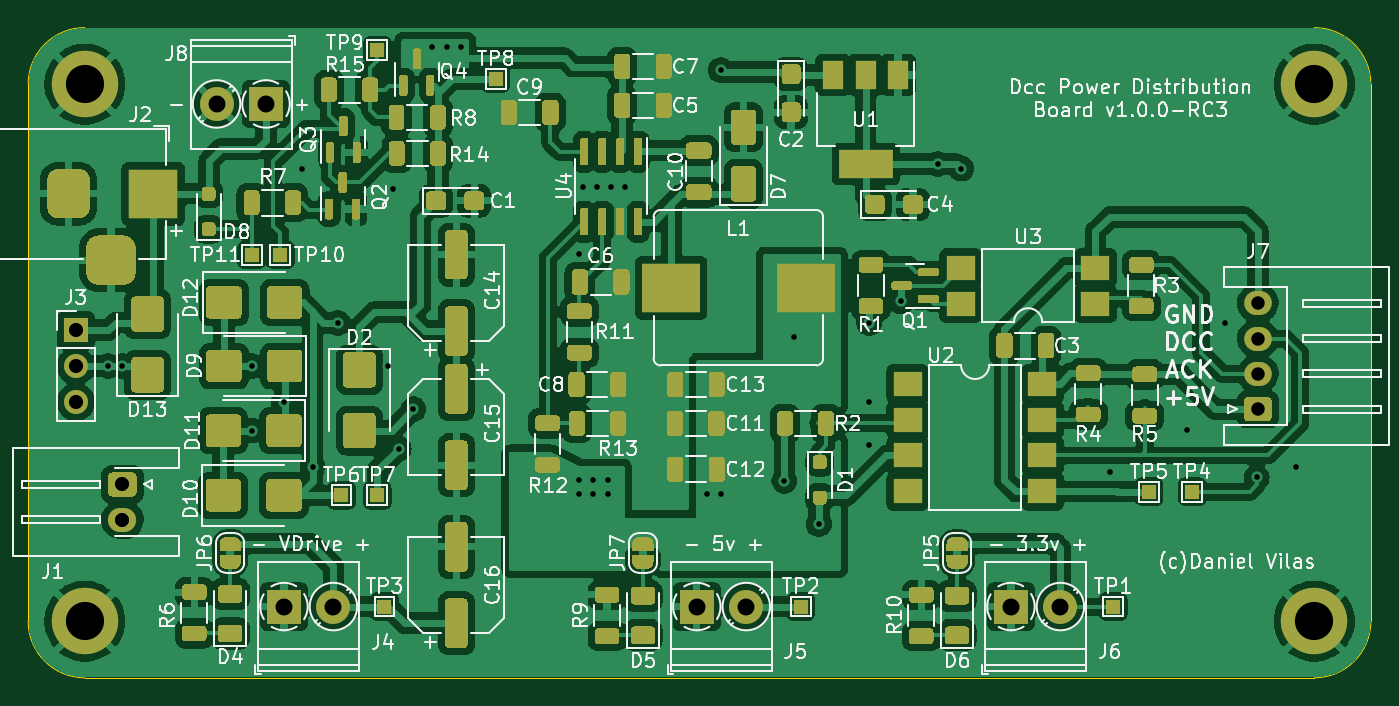
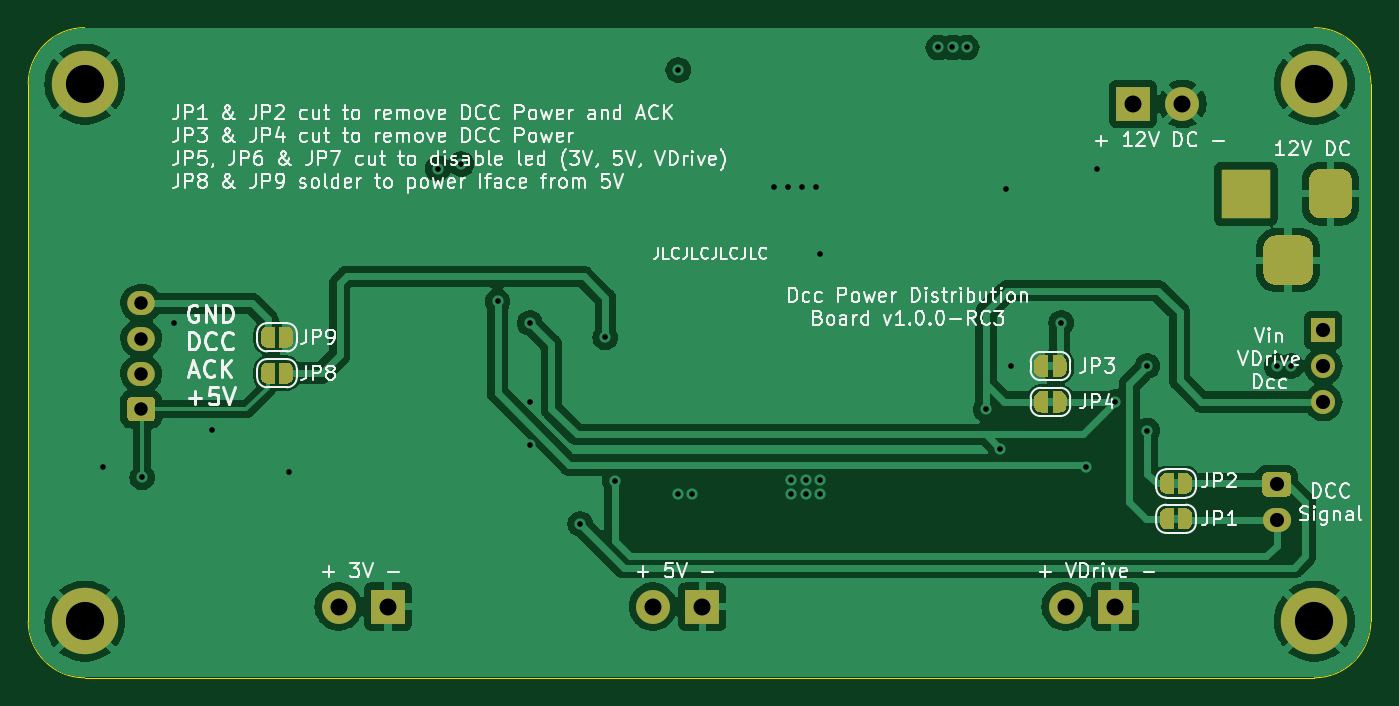
Circuit board: 11 layer files. Board 95.0 x 46.0 mm.
- bottom_copper: PowerDistribution-B_Cu.gbr (94185 bytes)
- bottom_mask: PowerDistribution-B_Mask.gbr (8303 bytes)
- bottom_silk: PowerDistribution-B_Silkscreen.gbr (125852 bytes)
- outline: PowerDistribution-Edge_Cuts.gbr (1090 bytes)
- top_copper: PowerDistribution-F_Cu.gbr (334409 bytes)
- top_mask: PowerDistribution-F_Mask.gbr (41218 bytes)
- top_silk: PowerDistribution-F_Silkscreen.gbr (184783 bytes)
- inner_copper: PowerDistribution-In1_Cu.gbr (45829 bytes)
- inner_copper: PowerDistribution-In2_Cu.gbr (47135 bytes)
- drill: PowerDistribution-NPTH.drl (326 bytes)
- drill: PowerDistribution-PTH.drl (1659 bytes)

=== bottom_copper: PowerDistribution-B_Cu.gbr (94185 bytes, source omitted) ===
=== bottom_mask: PowerDistribution-B_Mask.gbr (8303 bytes, source omitted) ===
=== bottom_silk: PowerDistribution-B_Silkscreen.gbr (125852 bytes, source omitted) ===
=== outline: PowerDistribution-Edge_Cuts.gbr ===
G04 #@! TF.GenerationSoftware,KiCad,Pcbnew,7.0.2.1-36-g582732918d-dirty-deb11*
G04 #@! TF.CreationDate,2023-05-29T13:22:34+00:00*
G04 #@! TF.ProjectId,PowerDistribution,506f7765-7244-4697-9374-726962757469,v1.0.0-RC2*
G04 #@! TF.SameCoordinates,Original*
G04 #@! TF.FileFunction,Profile,NP*
%FSLAX46Y46*%
G04 Gerber Fmt 4.6, Leading zero omitted, Abs format (unit mm)*
G04 Created by KiCad (PCBNEW 7.0.2.1-36-g582732918d-dirty-deb11) date 2023-05-29 13:22:34*
%MOMM*%
%LPD*%
G01*
G04 APERTURE LIST*
G04 #@! TA.AperFunction,Profile*
%ADD10C,0.050000*%
G04 #@! TD*
G04 APERTURE END LIST*
D10*
X111000000Y-20000000D02*
X24000000Y-20000000D01*
X24000000Y-66000000D02*
X111000000Y-66000000D01*
X115000000Y-62000000D02*
X115000000Y-24000000D01*
X115000000Y-24000000D02*
G75*
G03*
X111000000Y-20000000I-4000000J0D01*
G01*
X24000000Y-20000000D02*
G75*
G03*
X20000000Y-24000000I0J-4000000D01*
G01*
X111000000Y-66000000D02*
G75*
G03*
X115000000Y-62000000I0J4000000D01*
G01*
X20000000Y-62000000D02*
G75*
G03*
X24000000Y-66000000I4000000J0D01*
G01*
X20000000Y-24000000D02*
X20000000Y-62000000D01*
M02*

=== top_copper: PowerDistribution-F_Cu.gbr (334409 bytes, source omitted) ===
=== top_mask: PowerDistribution-F_Mask.gbr (41218 bytes, source omitted) ===
=== top_silk: PowerDistribution-F_Silkscreen.gbr (184783 bytes, source omitted) ===
=== inner_copper: PowerDistribution-In1_Cu.gbr (45829 bytes, source omitted) ===
=== inner_copper: PowerDistribution-In2_Cu.gbr (47135 bytes, source omitted) ===
=== drill: PowerDistribution-NPTH.drl ===
M48
; DRILL file {KiCad 7.0.2.1-36-g582732918d-dirty-deb11} date Mon May 29 13:22:34 2023
; FORMAT={-:-/ absolute / inch / decimal}
; #@! TF.CreationDate,2023-05-29T13:22:34+00:00
; #@! TF.GenerationSoftware,Kicad,Pcbnew,7.0.2.1-36-g582732918d-dirty-deb11
; #@! TF.FileFunction,NonPlated,1,4,NPTH
FMAT,2
INCH
%
G90
G05
T0
M30

=== drill: PowerDistribution-PTH.drl ===
M48
; DRILL file {KiCad 7.0.2.1-36-g582732918d-dirty-deb11} date Mon May 29 13:22:34 2023
; FORMAT={-:-/ absolute / inch / decimal}
; #@! TF.CreationDate,2023-05-29T13:22:34+00:00
; #@! TF.GenerationSoftware,Kicad,Pcbnew,7.0.2.1-36-g582732918d-dirty-deb11
; #@! TF.FileFunction,Plated,1,4,PTH
FMAT,2
INCH
; #@! TA.AperFunction,Plated,PTH,ViaDrill
T1C0.0157
; #@! TA.AperFunction,Plated,PTH,ComponentDrill
T2C0.0374
; #@! TA.AperFunction,Plated,PTH,ComponentDrill
T3C0.0394
; #@! TA.AperFunction,Plated,PTH,ComponentDrill
T4C0.0472
; #@! TA.AperFunction,Plated,PTH,ComponentDrill
T5C0.1063
%
G90
G05
T1
X1.01Y-1.73
X1.05Y-1.73
X1.41Y-1.73
X1.41Y-1.91
X1.5Y-1.83
X1.55Y-1.18
X1.58Y-2.01
X1.65Y-1.61
X1.79Y-1.73
X1.8031Y-1.2362
X1.82Y-1.96
X1.86Y-1.85
X1.9134Y-0.8425
X1.9528Y-0.8425
X1.9921Y-0.8425
X2.3228Y-1.4173
X2.3228Y-2.0472
X2.3228Y-2.0866
X2.3327Y-1.2303
X2.3622Y-2.0472
X2.3622Y-2.0866
X2.372Y-1.2303
X2.4016Y-2.0472
X2.4016Y-2.0866
X2.4114Y-1.2303
X2.4508Y-1.2303
X2.6772Y-2.0866
X2.7165Y-0.9055
X2.7165Y-2.0866
X2.8937Y-2.05
X2.92Y-1.65
X2.99Y-2.17
X3.1299Y-1.8307
X3.1299Y-1.9488
X3.13Y-1.61
X3.22Y-1.55
X3.3209Y-1.1673
X3.3868Y-1.1801
X3.8Y-2.025
X4.0157Y-1.9094
X4.12Y-1.61
X4.21Y-2.04
X4.32Y-2.01
T2
X4.2126Y-1.5551
X4.2126Y-1.6535
X4.2126Y-1.752
X4.2126Y-1.8504
T3
X0.92Y-1.63
X0.92Y-1.73
X0.92Y-1.83
X1.05Y-2.06
X1.05Y-2.1584
T4
X1.3122Y-1.0
X1.45Y-1.0
X1.5Y-2.4
X1.6378Y-2.4
X2.65Y-2.4
X2.7878Y-2.4
X3.525Y-2.4
X3.6628Y-2.4
T5
X0.9449Y-0.9449
X0.9449Y-2.4409
X4.3701Y-0.9449
X4.3701Y-2.4409
T3
G00X0.9Y-1.2106
M15
G01X0.9Y-1.2894
M16
G05
G00X0.9787Y-1.435
M15
G01X1.0575Y-1.435
M16
G05
G00X1.1362Y-1.2106
M15
G01X1.1362Y-1.2894
M16
G05
T0
M30
